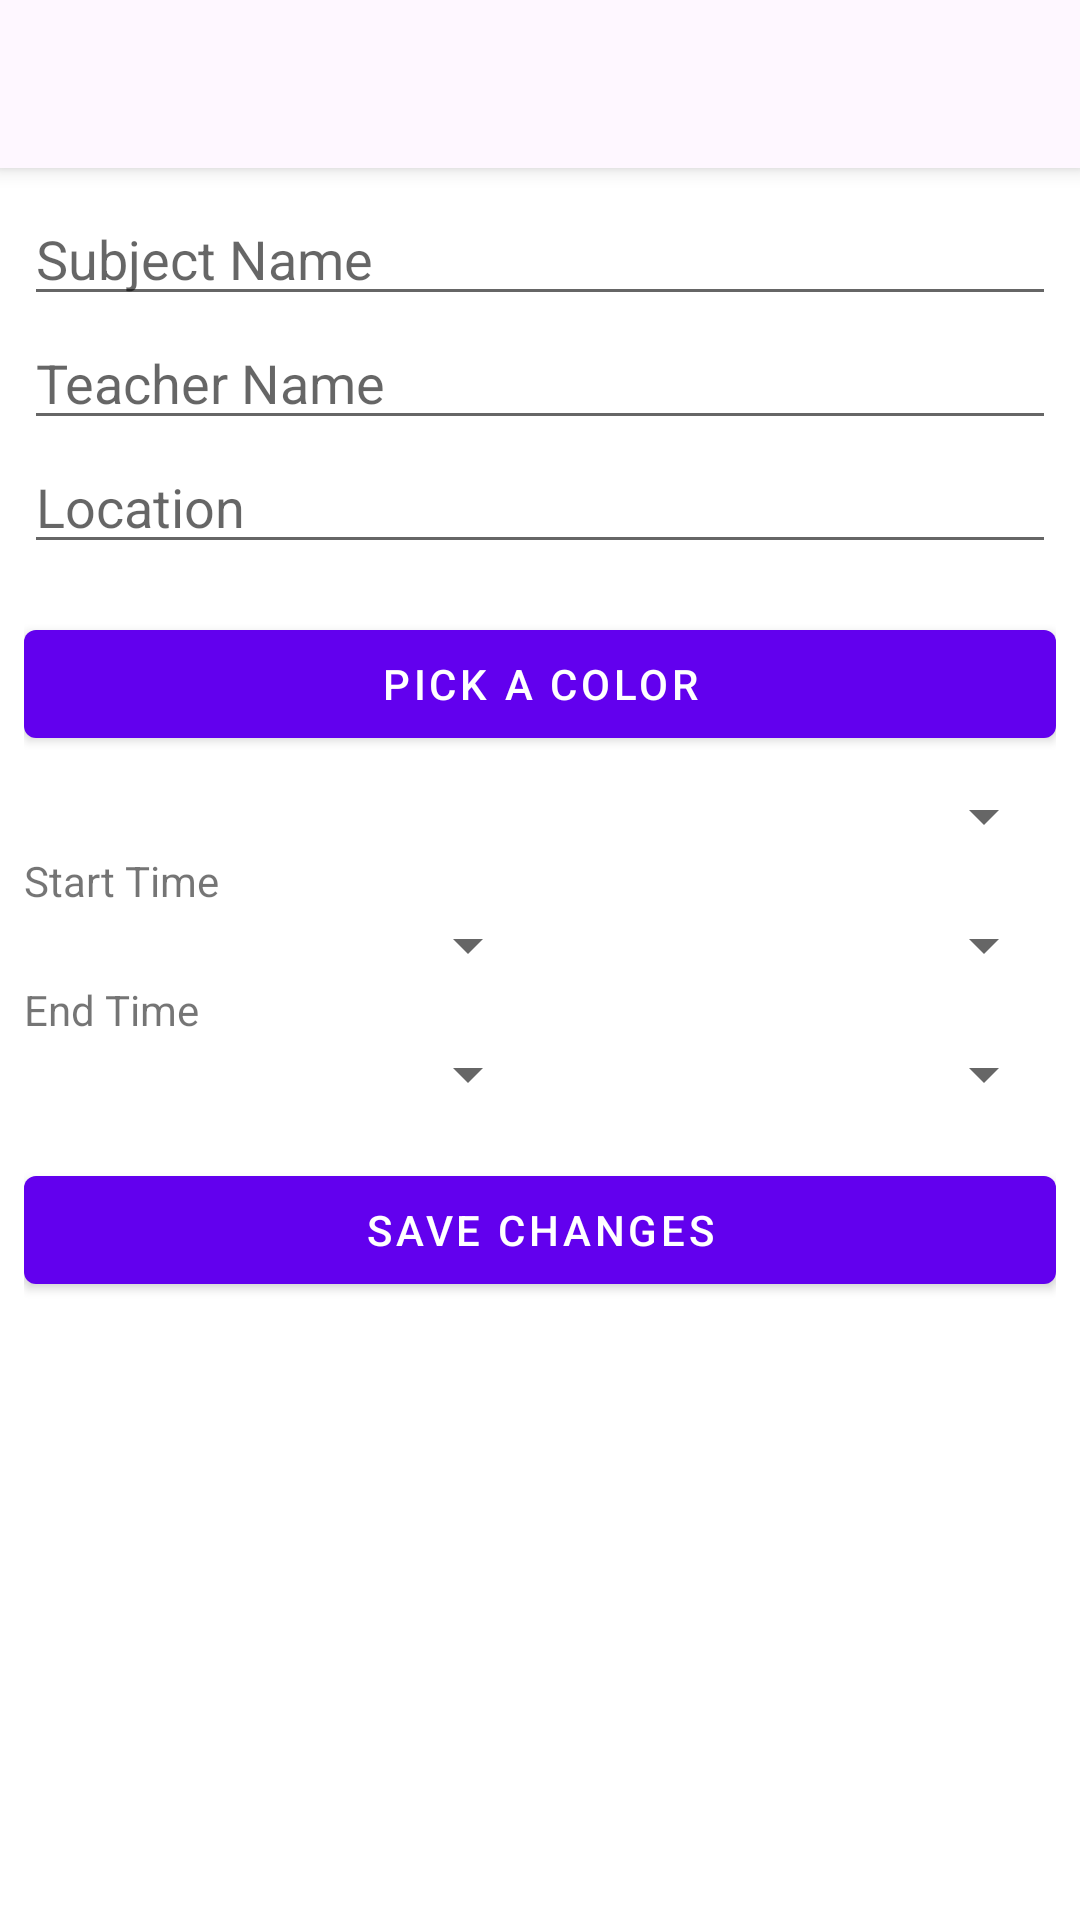

Reconstruct the res/layout file that produces this screen, plus the resources it refers to.
<!-- AndroidManifest.xml: application theme AppTheme -->
<!-- res/layout/activity_edit_subject.xml -->
<LinearLayout xmlns:android="http://schemas.android.com/apk/res/android"
    xmlns:app="http://schemas.android.com/apk/res-auto"
    xmlns:tools="http://schemas.android.com/tools"
    android:id="@+id/main"
    android:layout_width="match_parent"
    android:layout_height="match_parent"
    android:orientation="vertical"
    tools:context=".ui.schedule.EditSubjectActivity">

    <include
        layout="@layout/common_toolbar"
        android:id="@+id/toolbarIncl" />

    <LinearLayout
        android:layout_width="match_parent"
        android:layout_height="wrap_content"
        android:orientation="vertical"
        android:layout_margin="8dp">

        <EditText
            android:id="@+id/subjectName"
            android:hint="Subject Name"
            android:layout_width="match_parent"
            android:layout_height="wrap_content"
            android:importantForAutofill="no"
            android:inputType="text" />

        <EditText
            android:id="@+id/teacherName"
            android:hint="Teacher Name"
            android:layout_width="match_parent"
            android:layout_height="wrap_content"
            android:inputType="text" />

        <EditText
            android:id="@+id/location"
            android:hint="Location"
            android:layout_width="match_parent"
            android:layout_height="wrap_content"
            android:inputType="text" />

        <com.google.android.material.button.MaterialButton
            android:id="@+id/colorPickerButton"
            android:layout_width="match_parent"
            android:layout_height="wrap_content"
            android:text="Pick a Color"
            android:layout_marginTop="16dp" />

        <Spinner
            android:id="@+id/dayOfWeekSpinner"
            android:layout_width="match_parent"
            android:layout_height="wrap_content"
            android:layout_marginTop="8dp" />

        
        <TextView
            android:layout_width="wrap_content"
            android:layout_height="wrap_content"
            android:text="Start Time" />

        <LinearLayout
            android:layout_width="match_parent"
            android:layout_height="wrap_content"
            android:orientation="horizontal">

            <Spinner
                android:id="@+id/startHourSpinner"
                android:layout_width="0dp"
                android:layout_weight="1"
                android:layout_height="wrap_content" />

            <Spinner
                android:id="@+id/startMinuteSpinner"
                android:layout_width="0dp"
                android:layout_weight="1"
                android:layout_height="wrap_content" />
        </LinearLayout>

        
        <TextView
            android:layout_width="wrap_content"
            android:layout_height="wrap_content"
            android:text="End Time" />

        <LinearLayout
            android:layout_width="match_parent"
            android:layout_height="wrap_content"
            android:orientation="horizontal">

            <Spinner
                android:id="@+id/endHourSpinner"
                android:layout_width="0dp"
                android:layout_weight="1"
                android:layout_height="wrap_content" />

            <Spinner
                android:id="@+id/endMinuteSpinner"
                android:layout_width="0dp"
                android:layout_weight="1"
                android:layout_height="wrap_content" />
        </LinearLayout>

        <com.google.android.material.button.MaterialButton
            android:id="@+id/saveSubjectButton"
            android:layout_marginTop="16dp"
            android:layout_width="match_parent"
            android:layout_height="wrap_content"
            android:text="Save Changes" />
    </LinearLayout>
</LinearLayout>
<!-- res/layout/common_toolbar.xml (included above) -->
<?xml version="1.0" encoding="utf-8"?>
<androidx.appcompat.widget.Toolbar
    xmlns:android="http://schemas.android.com/apk/res/android"
    xmlns:app="http://schemas.android.com/apk/res-auto"
    android:id="@+id/toolbar"
    android:layout_width="match_parent"
    android:layout_height="?attr/actionBarSize"
    android:elevation="4dp"
    android:theme="@style/AppTheme"
    android:background="@color/md_theme_surface"
    app:layout_constraintEnd_toEndOf="parent"
    app:layout_constraintStart_toStartOf="parent"
    app:layout_constraintTop_toTopOf="parent"
    />
<!-- resources referenced by this layout -->
<resources>
  <color name="md_theme_surface">#FEF7FF</color>
</resources>
